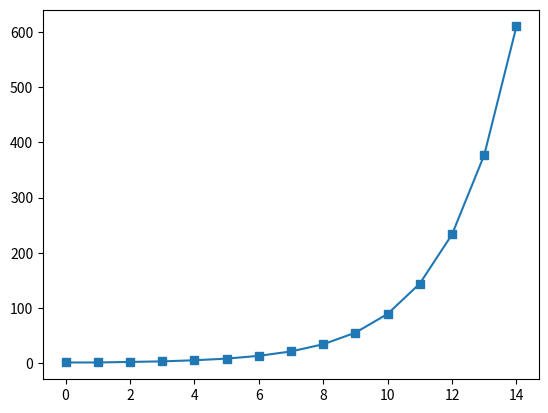
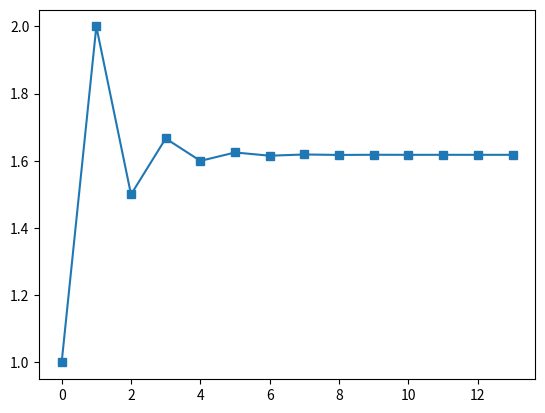

Generate these figures, in order, with matplotlib:
import matplotlib.pyplot as plt
import numpy as np

n = 20
fib_seq = [1, 1]
for i in range(2, n):
    fib_seq.append(fib_seq[i-1] + fib_seq[i-2])

fib_seq_15 = np.array(fib_seq[:15])
plt.figure()
plt.plot(fib_seq_15, '-s')
plt.show()

# Calculate ratio (F_n / F_{n-1})
ratio = fib_seq_15[1:] / fib_seq_15[:-1]
print(ratio)

plt.figure()
plt.plot(ratio, '-s')
plt.show()
